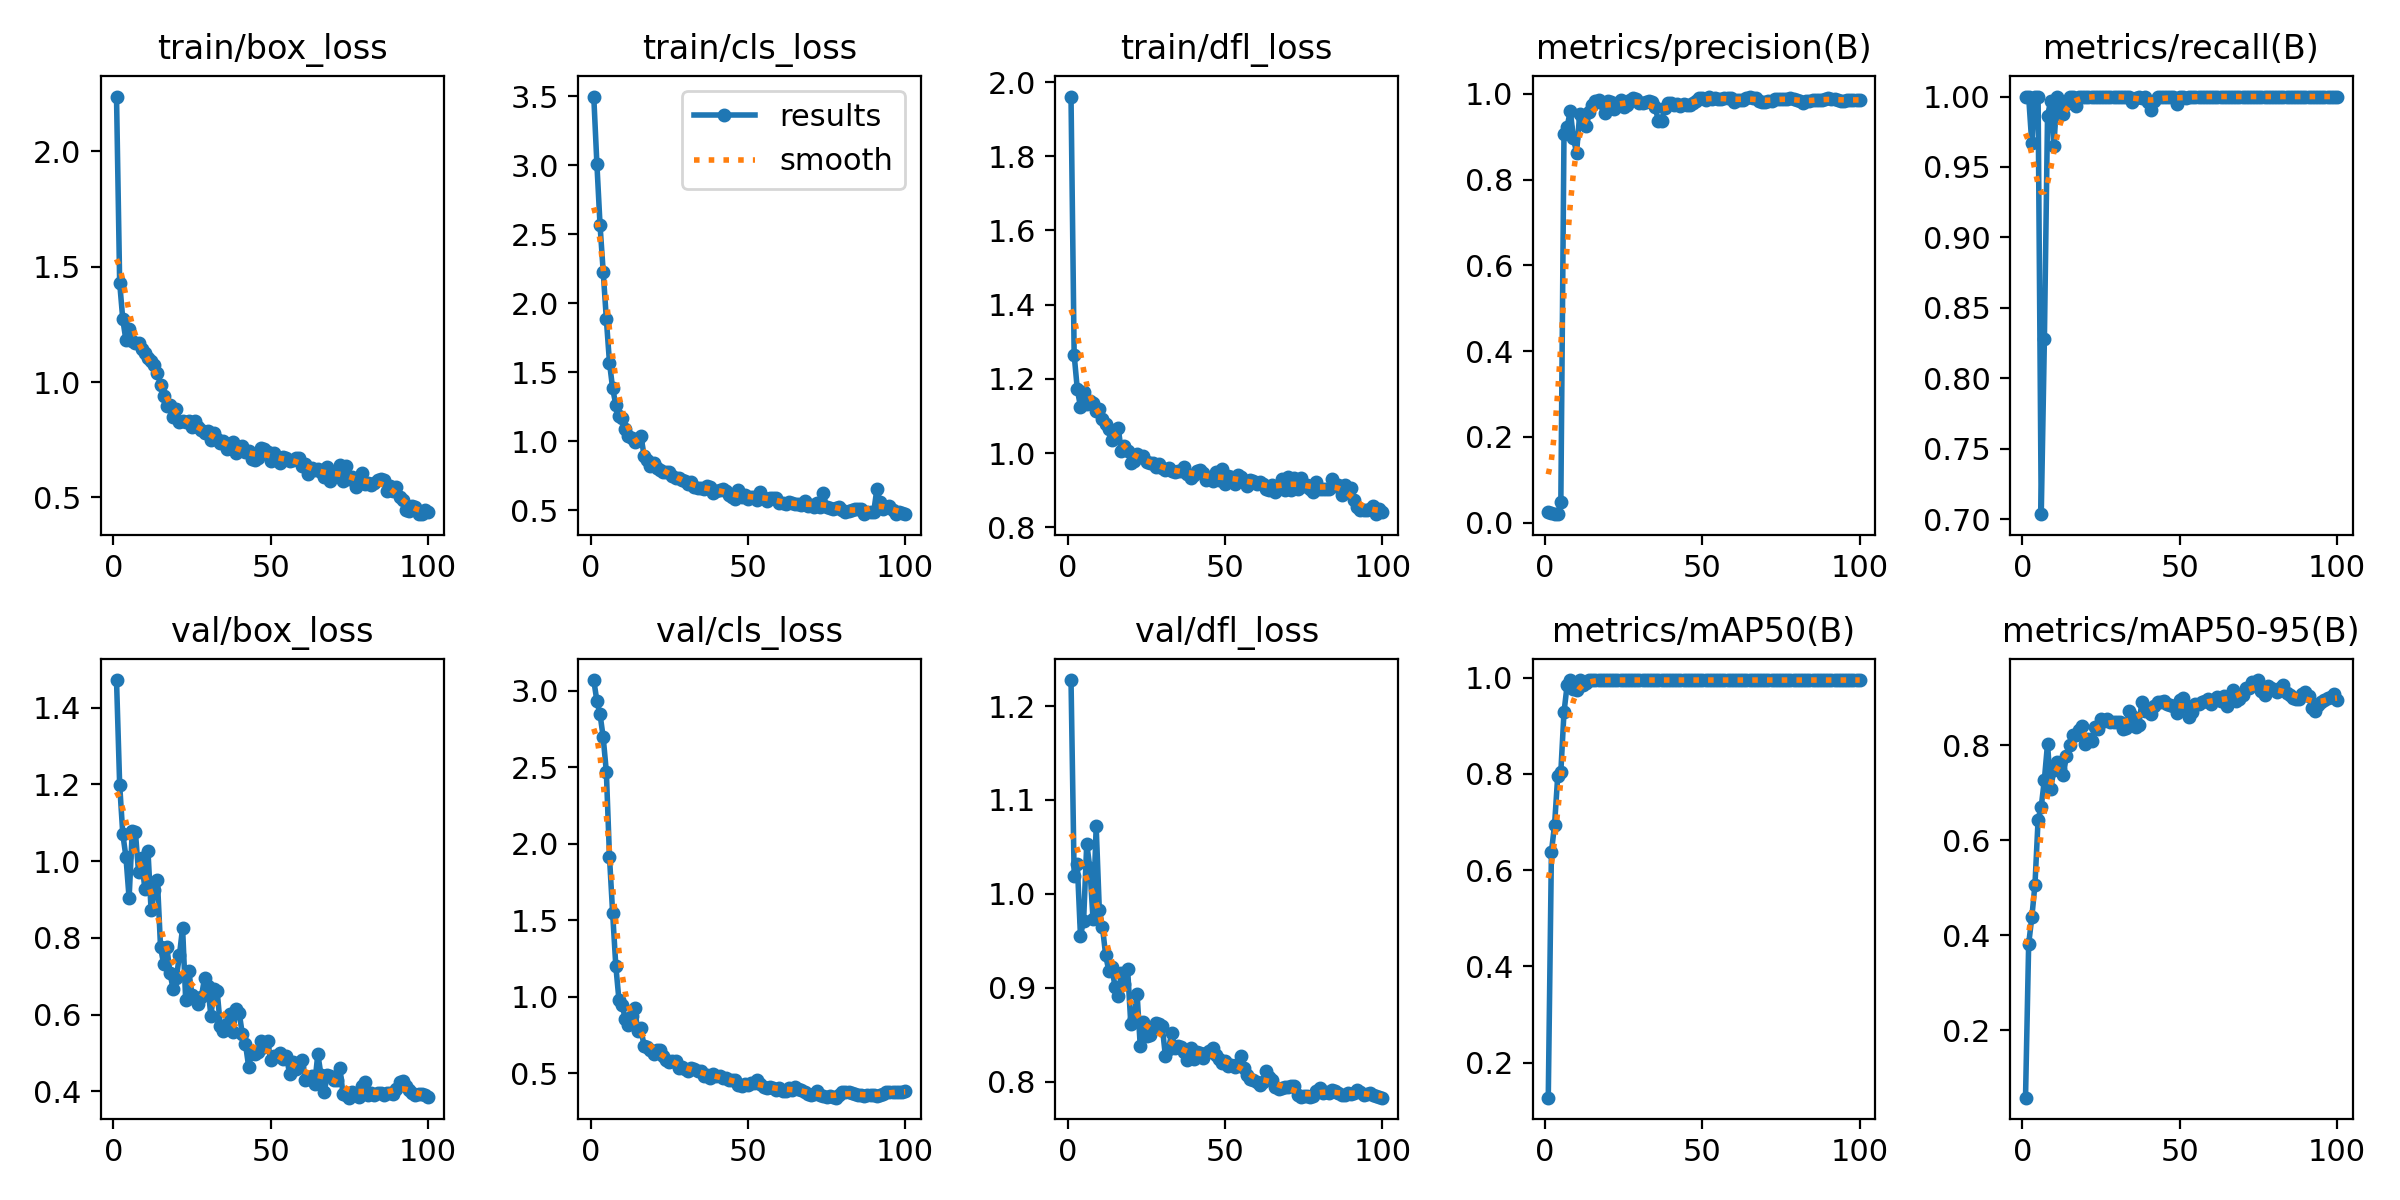

The data file committed next to this chart (first rows):
epoch, time, train/box_loss, train/cls_loss, train/dfl_loss, metrics/precision(B), metrics/recall(B), metrics/mAP50(B), metrics/mAP50-95(B), val/box_loss, val/cls_loss, val/dfl_loss, lr/pg0, lr/pg1, lr/pg2
1, 29.1, 2.238, 3.498, 1.961, 0.02408, 1, 0.127, 0.05756, 1.472, 3.069, 1.228, 0.0001429, 0.0001429, 0.0001429
2, 51.75, 1.431, 3.007, 1.264, 0.02257, 1, 0.6375, 0.3812, 1.199, 2.931, 1.019, 0.0002971, 0.0002971, 0.0002971
3, 72.91, 1.271, 2.564, 1.172, 0.02022, 0.9667, 0.6942, 0.4376, 1.07, 2.845, 1.031, 0.0004482, 0.0004482, 0.0004482
4, 95.07, 1.181, 2.228, 1.125, 0.01968, 1, 0.7946, 0.5059, 1.011, 2.695, 0.9554, 0.0005962, 0.0005962, 0.0005962
5, 117.4, 1.228, 1.884, 1.164, 0.04924, 1, 0.8046, 0.6437, 0.9031, 2.469, 0.9712, 0.0007411, 0.0007411, 0.0007411
6, 139.6, 1.179, 1.568, 1.133, 0.9072, 0.7035, 0.9283, 0.6708, 1.077, 1.913, 1.053, 0.0008829, 0.0008829, 0.0008829
7, 164.8, 1.17, 1.383, 1.139, 0.9237, 0.8278, 0.9845, 0.7279, 1.076, 1.547, 1.027, 0.001022, 0.001022, 0.001022
8, 188.9, 1.168, 1.265, 1.135, 0.9601, 0.9863, 0.995, 0.8035, 0.9717, 1.204, 0.9729, 0.001157, 0.001157, 0.001157
9, 208.4, 1.143, 1.185, 1.114, 0.8968, 0.9969, 0.9761, 0.7079, 1.008, 0.9808, 1.072, 0.00129, 0.00129, 0.00129
10, 230.3, 1.125, 1.167, 1.118, 0.8631, 0.9648, 0.9738, 0.7477, 0.9263, 0.9478, 0.9826, 0.001302, 0.001302, 0.001302
11, 251.8, 1.105, 1.087, 1.092, 0.9543, 1, 0.995, 0.7651, 1.026, 0.8573, 0.9647, 0.001288, 0.001288, 0.001288
12, 272.7, 1.09, 1.036, 1.077, 0.9428, 0.9878, 0.9845, 0.7504, 0.8712, 0.8135, 0.9348, 0.001273, 0.001273, 0.001273
13, 293.2, 1.075, 1.027, 1.065, 0.9264, 0.9877, 0.9889, 0.7381, 0.9258, 0.8732, 0.9183, 0.001259, 0.001259, 0.001259
14, 314.9, 1.039, 0.9925, 1.034, 0.9573, 0.995, 0.995, 0.7774, 0.9496, 0.928, 0.9224, 0.001245, 0.001245, 0.001245
15, 336.4, 0.9881, 1.006, 1.06, 0.9749, 1, 0.995, 0.7998, 0.7754, 0.774, 0.9002, 0.001231, 0.001231, 0.001231
16, 360.3, 0.9415, 1.037, 1.067, 0.9831, 0.9997, 0.995, 0.8227, 0.7312, 0.7938, 0.8911, 0.001217, 0.001217, 0.001217
17, 382.5, 0.8958, 0.8946, 1.005, 0.9863, 0.9935, 0.995, 0.8224, 0.7756, 0.6753, 0.9155, 0.001203, 0.001203, 0.001203
18, 403.6, 0.9014, 0.8625, 1.019, 0.9792, 1, 0.995, 0.8331, 0.7084, 0.6736, 0.9035, 0.001189, 0.001189, 0.001189
19, 426, 0.848, 0.8223, 1.006, 0.9551, 1, 0.995, 0.8398, 0.6663, 0.6552, 0.9194, 0.001174, 0.001174, 0.001174
20, 447.5, 0.8817, 0.8388, 0.9738, 0.9844, 1, 0.995, 0.8034, 0.6944, 0.6242, 0.8618, 0.00116, 0.00116, 0.00116
21, 468.2, 0.8276, 0.8087, 0.9773, 0.9812, 1, 0.995, 0.8128, 0.7545, 0.6532, 0.8668, 0.001146, 0.001146, 0.001146
22, 489.6, 0.8333, 0.792, 0.9975, 0.9648, 1, 0.995, 0.8091, 0.826, 0.6514, 0.8938, 0.001132, 0.001132, 0.001132
23, 512.7, 0.8252, 0.7779, 0.9902, 0.9731, 1, 0.995, 0.8388, 0.6367, 0.6148, 0.8383, 0.001118, 0.001118, 0.001118
24, 535.8, 0.8332, 0.7774, 0.9925, 0.9864, 1, 0.995, 0.8353, 0.7128, 0.5873, 0.8635, 0.001104, 0.001104, 0.001104
25, 556.9, 0.8068, 0.7779, 0.9748, 0.9695, 1, 0.995, 0.8547, 0.651, 0.5749, 0.849, 0.001089, 0.001089, 0.001089
26, 578.8, 0.8293, 0.7513, 0.9735, 0.9737, 1, 0.995, 0.8511, 0.6407, 0.5832, 0.8496, 0.001075, 0.001075, 0.001075
27, 599.7, 0.8073, 0.7355, 0.9725, 0.9855, 1, 0.995, 0.8553, 0.6283, 0.5823, 0.8578, 0.001061, 0.001061, 0.001061
28, 619.8, 0.7928, 0.7308, 0.9633, 0.9917, 1, 0.995, 0.8503, 0.6468, 0.5334, 0.8621, 0.001047, 0.001047, 0.001047
29, 639.8, 0.7809, 0.7167, 0.9713, 0.9882, 1, 0.995, 0.8483, 0.6963, 0.5399, 0.8615, 0.001033, 0.001033, 0.001033
30, 659.8, 0.7899, 0.7136, 0.9587, 0.9784, 1, 0.995, 0.8484, 0.6753, 0.5266, 0.8589, 0.001019, 0.001019, 0.001019
31, 680.1, 0.7474, 0.6877, 0.9533, 0.9797, 1, 0.995, 0.85, 0.5969, 0.5151, 0.8271, 0.001005, 0.001005, 0.001005
32, 700.7, 0.778, 0.7021, 0.9609, 0.9813, 1, 0.995, 0.8347, 0.6662, 0.5367, 0.835, 0.0009904, 0.0009904, 0.0009904
33, 721, 0.7535, 0.6701, 0.9503, 0.9837, 1, 0.995, 0.8361, 0.6605, 0.526, 0.8514, 0.0009763, 0.0009763, 0.0009763
34, 741, 0.7377, 0.6594, 0.9484, 0.9816, 1, 0.995, 0.8726, 0.5701, 0.5138, 0.836, 0.0009621, 0.0009621, 0.0009621
35, 761, 0.7451, 0.658, 0.9503, 0.9695, 0.9965, 0.995, 0.8616, 0.558, 0.5171, 0.8384, 0.000948, 0.000948, 0.000948
36, 781.4, 0.7091, 0.6541, 0.9516, 0.9369, 0.999, 0.995, 0.8377, 0.5754, 0.485, 0.8373, 0.0009339, 0.0009339, 0.0009339
37, 801.8, 0.7197, 0.6773, 0.9614, 0.9376, 0.9998, 0.995, 0.8436, 0.6008, 0.4881, 0.8311, 0.0009197, 0.0009197, 0.0009197
38, 822, 0.7403, 0.6652, 0.9442, 0.9665, 0.9989, 0.995, 0.8907, 0.5555, 0.4679, 0.8232, 0.0009056, 0.0009056, 0.0009056
39, 844.8, 0.6906, 0.6262, 0.9331, 0.9786, 0.9994, 0.995, 0.8721, 0.614, 0.4967, 0.8357, 0.0008914, 0.0008914, 0.0008914
40, 872.3, 0.7068, 0.6401, 0.9401, 0.9784, 0.9961, 0.995, 0.8748, 0.6045, 0.4816, 0.8244, 0.0008773, 0.0008773, 0.0008773
41, 900, 0.7208, 0.6498, 0.9526, 0.9742, 0.9905, 0.995, 0.8652, 0.5489, 0.4794, 0.8311, 0.0008631, 0.0008631, 0.0008631
42, 925.4, 0.696, 0.6549, 0.953, 0.9773, 0.9968, 0.995, 0.8823, 0.5231, 0.4661, 0.831, 0.000849, 0.000849, 0.000849
43, 950.2, 0.7003, 0.6388, 0.9451, 0.9723, 1, 0.995, 0.8907, 0.4647, 0.468, 0.8256, 0.0008348, 0.0008348, 0.0008348
44, 975.1, 0.6664, 0.6125, 0.9271, 0.9775, 1, 0.995, 0.8906, 0.5008, 0.4551, 0.8307, 0.0008207, 0.0008207, 0.0008207
45, 1000, 0.6619, 0.5922, 0.929, 0.9732, 1, 0.995, 0.8936, 0.4983, 0.4532, 0.8328, 0.0008065, 0.0008065, 0.0008065
46, 1025, 0.6687, 0.5817, 0.9232, 0.9739, 1, 0.995, 0.8877, 0.5023, 0.4568, 0.8356, 0.0007924, 0.0007924, 0.0007924
47, 1050, 0.713, 0.6441, 0.9496, 0.9784, 1, 0.995, 0.885, 0.5311, 0.4259, 0.8283, 0.0007782, 0.0007782, 0.0007782
48, 1075, 0.7081, 0.5964, 0.9283, 0.9846, 1, 0.995, 0.882, 0.5167, 0.4155, 0.8242, 0.0007641, 0.0007641, 0.0007641
49, 1099, 0.6986, 0.6099, 0.9565, 0.9914, 0.9944, 0.995, 0.8675, 0.5308, 0.43, 0.8202, 0.0007499, 0.0007499, 0.0007499
50, 1118, 0.6588, 0.5832, 0.9155, 0.9911, 1, 0.995, 0.8966, 0.4829, 0.4263, 0.8221, 0.0007358, 0.0007358, 0.0007358
51, 1138, 0.6935, 0.5951, 0.939, 0.9867, 1, 0.995, 0.9002, 0.4918, 0.4388, 0.8167, 0.0007216, 0.0007216, 0.0007216
52, 1157, 0.6613, 0.5921, 0.9341, 0.994, 0.9988, 0.995, 0.8823, 0.4933, 0.439, 0.8177, 0.0007075, 0.0007075, 0.0007075
53, 1178, 0.6475, 0.577, 0.9161, 0.9893, 1, 0.995, 0.8596, 0.5008, 0.453, 0.8154, 0.0006934, 0.0006934, 0.0006934
54, 1198, 0.6748, 0.6298, 0.9397, 0.9895, 1, 0.995, 0.871, 0.483, 0.4288, 0.8182, 0.0006792, 0.0006792, 0.0006792
55, 1218, 0.6696, 0.5911, 0.9353, 0.9892, 1, 0.995, 0.8863, 0.4934, 0.4112, 0.8268, 0.0006651, 0.0006651, 0.0006651
56, 1238, 0.6574, 0.5691, 0.9246, 0.9892, 1, 0.995, 0.8877, 0.4458, 0.4037, 0.814, 0.0006509, 0.0006509, 0.0006509
57, 1257, 0.6619, 0.585, 0.9102, 0.9907, 1, 0.995, 0.8904, 0.4767, 0.4131, 0.8067, 0.0006368, 0.0006368, 0.0006368
58, 1277, 0.673, 0.5856, 0.9261, 0.9915, 1, 0.995, 0.8936, 0.4593, 0.4041, 0.8026, 0.0006226, 0.0006226, 0.0006226
59, 1296, 0.669, 0.5878, 0.9245, 0.9899, 1, 0.995, 0.8978, 0.4647, 0.3907, 0.8014, 0.0006085, 0.0006085, 0.0006085
60, 1316, 0.636, 0.5538, 0.9156, 0.9817, 1, 0.995, 0.8881, 0.4815, 0.4037, 0.7992, 0.0005943, 0.0005943, 0.0005943
... 40 more rows
